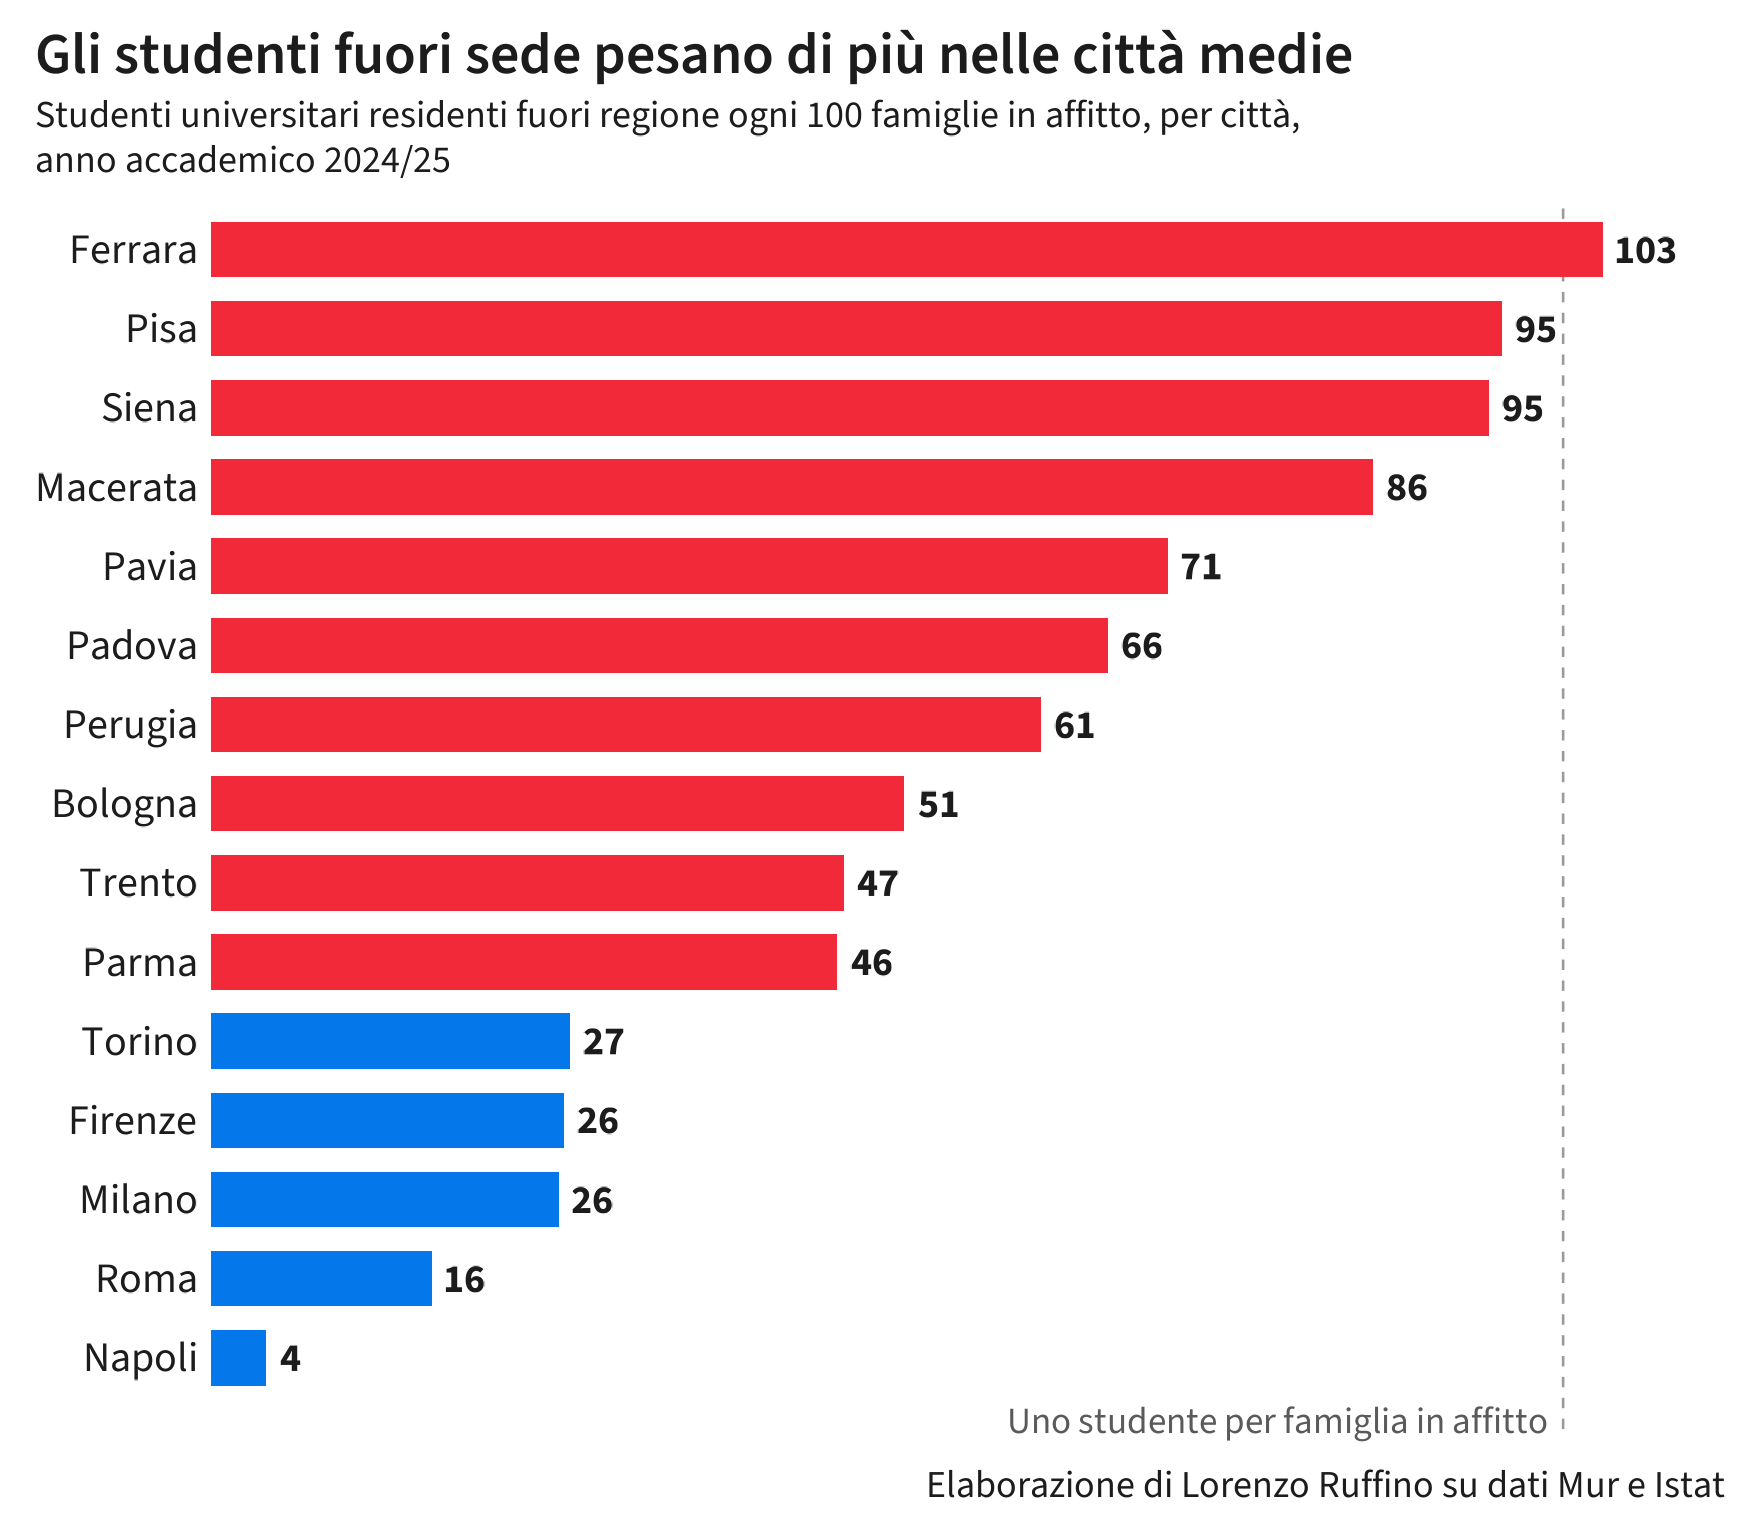

The data file committed next to this chart (first rows):
citta, anno_accademico, fuori_regione_residenza, famiglie_affitto_comune_2021, valore
Milano, 2024/2025, 59483, 231364, 25.71
Roma, 2024/2025, 50191, 307620, 16.32
Torino, 2024/2025, 33469, 126138, 26.53
Bologna, 2024/2025, 31380, 61248, 51.23
Padova, 2024/2025, 17652, 26613, 66.33
Pisa, 2024/2025, 11886, 12448, 95.49
Firenze, 2024/2025, 11459, 43903, 26.1
Napoli, 2024/2025, 5613, 137621, 4.079
Ferrara, 2024/2025, 15119, 14691, 102.9
Parma, 2024/2025, 12021, 25971, 46.29
Pavia, 2024/2025, 8463, 11960, 70.76
Perugia, 2024/2025, 10342, 16852, 61.37
Trento, 2024/2025, 8941, 19110, 46.79
Macerata, 2024/2025, 3282, 3819, 85.94
Siena, 2024/2025, 5283, 5590, 94.51
